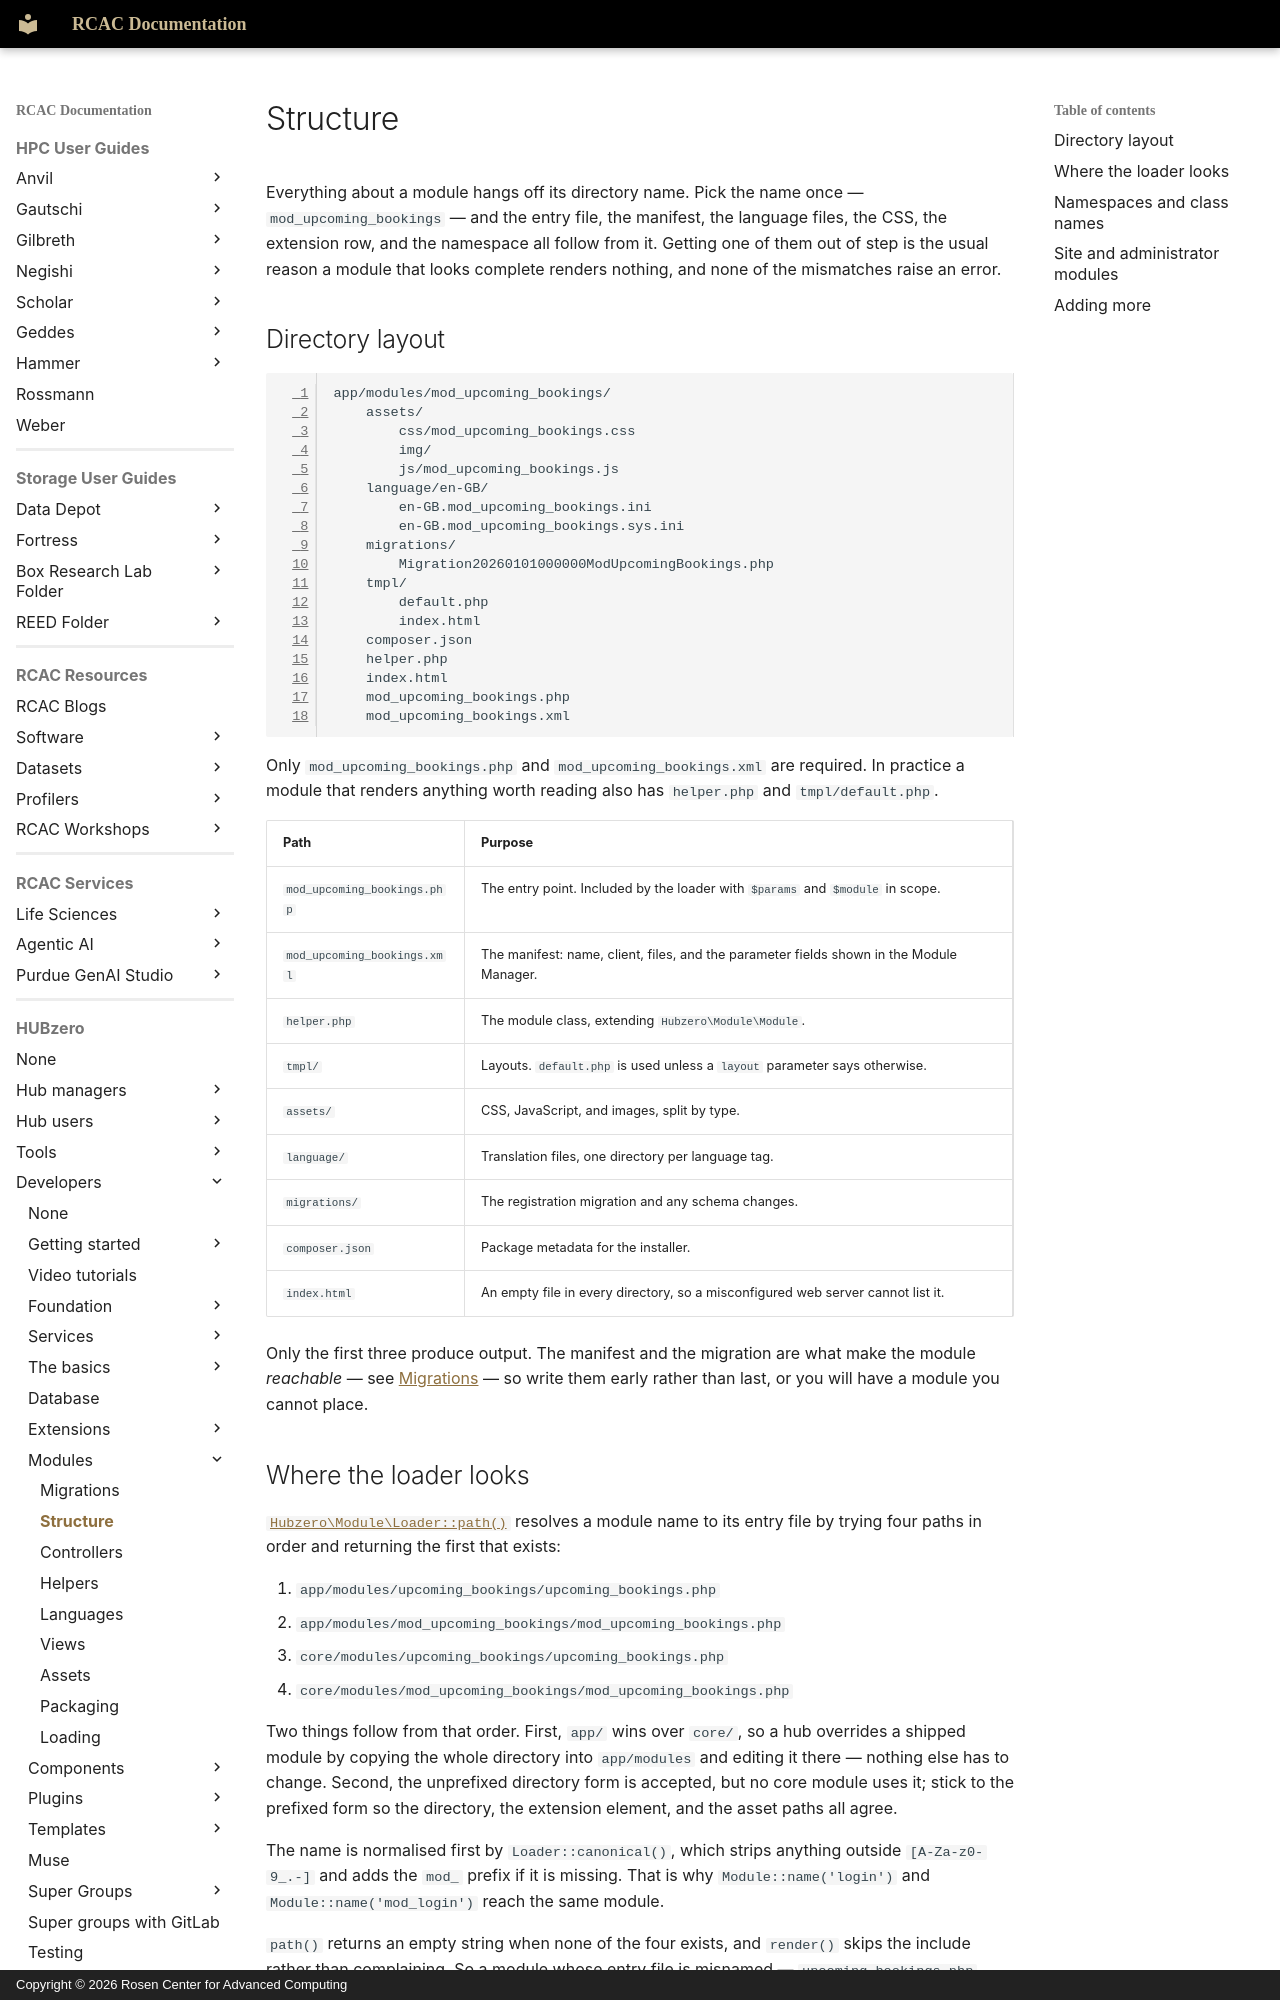

repository: PurdueRCAC/RCAC-Docs · page: hubzero/developers/modules/structure/index.html · generator: mkdocs · copyright: Copyright © 2026 Rosen Center for Advanced Computing

---
tags:
- HUBzero
render_macros: false
hubzero:
  upstream: docs/developers/08-modules/02-structure.md
  commit: 9c1a8c678002bdfb41860f90915a3589ab60339e
  status: rewritten
  reviewed-against: 2.4-main @ 91d03d0a23
  reviewed: '2026-09-10'
  source: https://help.hubzero.org/documentation/240/webdevs/modules/structure
---

# Structure

Everything about a module hangs off its directory name. Pick the name once —
`mod_upcoming_bookings` — and the entry file, the manifest, the language
files, the CSS, the extension row, and the namespace all follow from it.
Getting one of them out of step is the usual reason a module that looks
complete renders nothing, and none of the mismatches raise an error.

## Directory layout

```
app/modules/mod_upcoming_bookings/
    assets/
        css/mod_upcoming_bookings.css
        img/
        js/mod_upcoming_bookings.js
    language/en-GB/
        en-GB.mod_upcoming_bookings.ini
        en-GB.mod_upcoming_bookings.sys.ini
    migrations/
        Migration20260101000000ModUpcomingBookings.php
    tmpl/
        default.php
        index.html
    composer.json
    helper.php
    index.html
    mod_upcoming_bookings.php
    mod_upcoming_bookings.xml
```

Only `mod_upcoming_bookings.php` and `mod_upcoming_bookings.xml` are required.
In practice a module that renders anything worth reading also has `helper.php`
and `tmpl/default.php`.

| Path | Purpose |
|---|---|
| `mod_upcoming_bookings.php` | The entry point. Included by the loader with `$params` and `$module` in scope. |
| `mod_upcoming_bookings.xml` | The manifest: name, client, files, and the parameter fields shown in the Module Manager. |
| `helper.php` | The module class, extending `Hubzero\Module\Module`. |
| `tmpl/` | Layouts. `default.php` is used unless a `layout` parameter says otherwise. |
| `assets/` | CSS, JavaScript, and images, split by type. |
| `language/` | Translation files, one directory per language tag. |
| `migrations/` | The registration migration and any schema changes. |
| `composer.json` | Package metadata for the installer. |
| `index.html` | An empty file in every directory, so a misconfigured web server cannot list it. |

Only the first three produce output. The manifest and the migration are what
make the module *reachable* — see [Migrations](migrations.md) — so write
them early rather than last, or you will have a module you cannot place.
